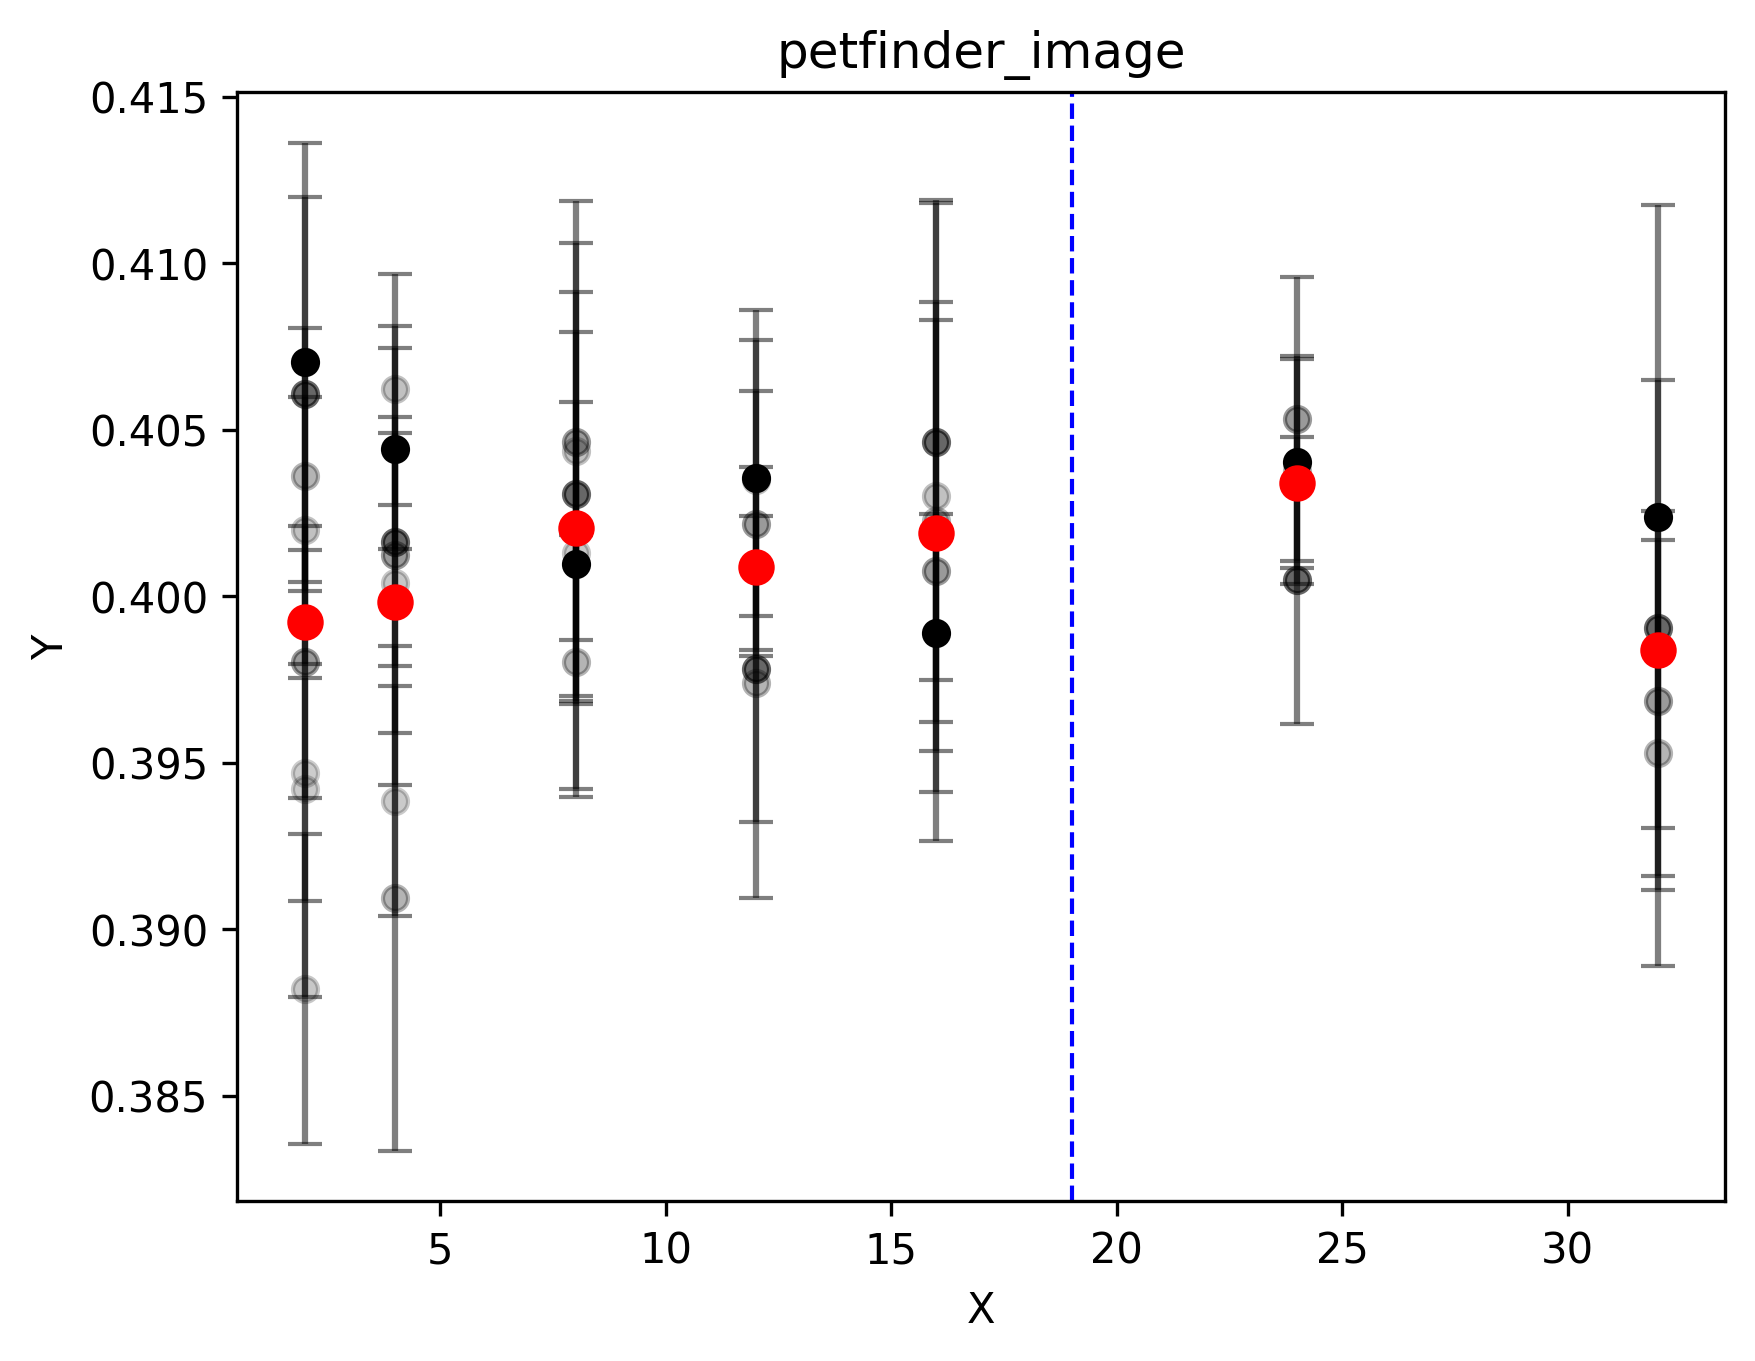

The file beside this chart, header and first rows:
mgm_heads	cap_heads	mean	std
2	2	0.3947	0.006711
4	2	0.3942	0.00334
8	2	0.3882	0.004655
16	2	0.402	0.004016
32	2	0.4036	0.004438
64	2	0.398	0.004086
128	2	0.4061	0.005919
256	2	0.407	0.006588
4	4	0.3939	0.003457
8	4	0.4004	0.004504
16	4	0.4062	0.003477
32	4	0.3909	0.007575
64	4	0.4012	0.006881
128	4	0.4016	0.003746
256	4	0.4044	0.003026
8	8	0.4013	0.004523
16	8	0.4044	0.007513
32	8	0.398	0.003809
64	8	0.4046	0.00596
128	8	0.4031	0.006052
256	8	0.401	0.006977
16	12	0.4035	0.005104
32	12	0.3974	0.006468
64	12	0.4022	0.003987
128	12	0.3978	0.004603
256	12	0.4035	0.004153
16	16	0.403	0.008895
32	16	0.4023	0.006034
64	16	0.4008	0.008099
128	16	0.4046	0.007157
256	16	0.3989	0.003568
32	24	0.4038	0.003382
64	24	0.4053	0.004272
128	24	0.4005	0.004318
256	24	0.404	0.003174
32	32	0.3953	0.006407
64	32	0.3969	0.005694
128	32	0.399	0.007436
256	32	0.4024	0.009353
